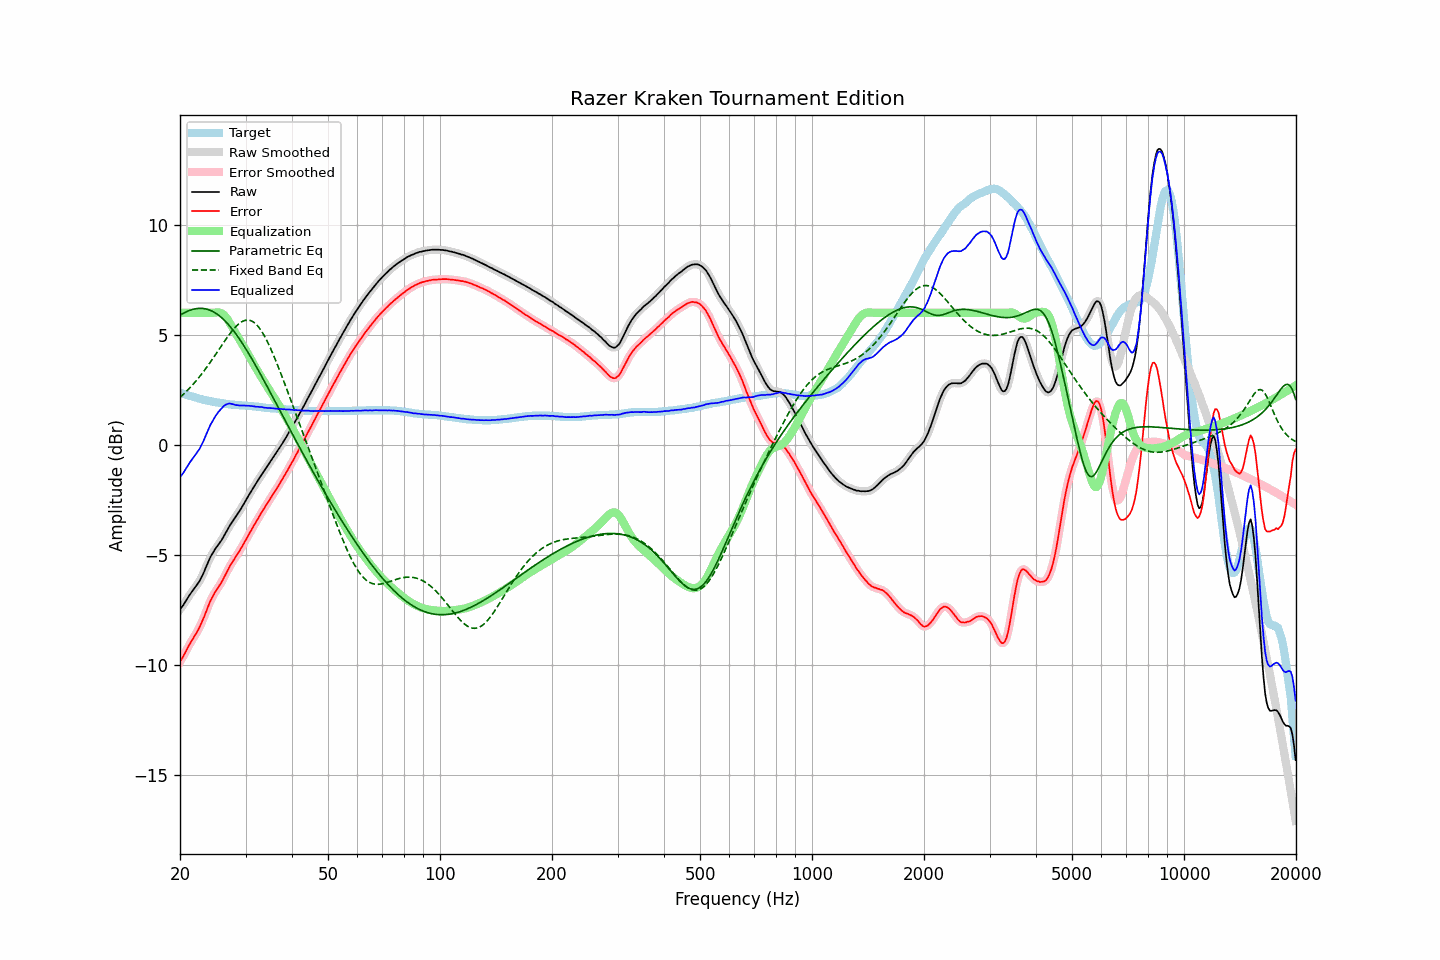

Data behind this chart, as committed beside it:
frequency, raw, error, smoothed, error_smoothed, equalization, parametric_eq, fixed_band_eq, equalized_raw, equalized_smoothed, target
20.00, -7.46, -9.84, -7.46, -9.84, 6.00, 5.90, 2.16, -1.46, -1.46, 2.38
20.20, -7.36, -9.72, -7.36, -9.72, 6.00, 5.94, 2.23, -1.36, -1.36, 2.36
20.40, -7.27, -9.60, -7.26, -9.59, 6.00, 5.98, 2.30, -1.27, -1.26, 2.33
20.61, -7.15, -9.46, -7.15, -9.46, 6.00, 6.02, 2.37, -1.15, -1.15, 2.31
20.81, -7.03, -9.32, -7.04, -9.32, 6.00, 6.05, 2.44, -1.03, -1.04, 2.29
21.02, -6.92, -9.18, -6.92, -9.18, 6.00, 6.09, 2.51, -0.92, -0.92, 2.26
21.23, -6.80, -9.04, -6.81, -9.04, 6.00, 6.11, 2.59, -0.80, -0.81, 2.24
21.44, -6.70, -8.92, -6.70, -8.92, 6.00, 6.14, 2.66, -0.70, -0.70, 2.22
21.66, -6.60, -8.80, -6.60, -8.79, 6.00, 6.16, 2.74, -0.60, -0.60, 2.20
21.87, -6.50, -8.68, -6.50, -8.68, 6.00, 6.18, 2.83, -0.50, -0.50, 2.18
22.09, -6.40, -8.56, -6.40, -8.56, 6.00, 6.19, 2.91, -0.40, -0.40, 2.16
22.31, -6.30, -8.44, -6.30, -8.43, 6.00, 6.20, 3.00, -0.30, -0.30, 2.14
22.54, -6.19, -8.30, -6.18, -8.29, 6.00, 6.21, 3.09, -0.19, -0.18, 2.11
22.76, -6.05, -8.14, -6.06, -8.14, 6.00, 6.21, 3.18, -0.05, -0.06, 2.09
22.99, -5.91, -7.98, -5.91, -7.97, 6.00, 6.20, 3.27, 0.09, 0.09, 2.07
23.22, -5.75, -7.80, -5.75, -7.79, 6.00, 6.19, 3.37, 0.25, 0.25, 2.05
23.45, -5.57, -7.61, -5.58, -7.61, 6.00, 6.18, 3.47, 0.43, 0.42, 2.04
23.69, -5.40, -7.42, -5.40, -7.42, 6.00, 6.16, 3.57, 0.60, 0.60, 2.02
23.92, -5.23, -7.24, -5.23, -7.23, 6.00, 6.14, 3.67, 0.77, 0.77, 2.01
24.16, -5.07, -7.06, -5.08, -7.07, 6.00, 6.11, 3.78, 0.93, 0.92, 1.99
24.40, -4.95, -6.93, -4.94, -6.92, 6.00, 6.08, 3.88, 1.05, 1.06, 1.98
24.65, -4.82, -6.79, -4.82, -6.78, 6.01, 6.04, 3.99, 1.18, 1.18, 1.97
24.89, -4.71, -6.66, -4.71, -6.66, 6.02, 6.00, 4.10, 1.31, 1.30, 1.95
25.14, -4.61, -6.55, -4.61, -6.54, 6.03, 5.95, 4.20, 1.42, 1.42, 1.94
25.39, -4.51, -6.44, -4.51, -6.44, 6.02, 5.90, 4.31, 1.52, 1.51, 1.93
25.65, -4.41, -6.33, -4.41, -6.33, 6.01, 5.84, 4.42, 1.60, 1.60, 1.92
25.91, -4.30, -6.21, -4.30, -6.20, 5.98, 5.78, 4.53, 1.67, 1.68, 1.91
26.16, -4.17, -6.06, -4.17, -6.07, 5.92, 5.71, 4.64, 1.76, 1.75, 1.90
26.43, -4.04, -5.92, -4.04, -5.92, 5.85, 5.64, 4.75, 1.81, 1.81, 1.88
26.69, -3.91, -5.78, -3.91, -5.78, 5.76, 5.56, 4.85, 1.85, 1.85, 1.87
26.96, -3.78, -5.64, -3.78, -5.64, 5.66, 5.48, 4.95, 1.88, 1.88, 1.86
27.23, -3.65, -5.50, -3.66, -5.50, 5.54, 5.40, 5.05, 1.89, 1.88, 1.85
27.50, -3.54, -5.38, -3.54, -5.38, 5.41, 5.31, 5.15, 1.87, 1.87, 1.84
27.77, -3.43, -5.27, -3.43, -5.26, 5.28, 5.22, 5.23, 1.85, 1.85, 1.84
28.05, -3.32, -5.15, -3.32, -5.15, 5.15, 5.12, 5.32, 1.83, 1.83, 1.83
28.33, -3.22, -5.04, -3.22, -5.04, 5.03, 5.02, 5.40, 1.81, 1.82, 1.82
28.62, -3.10, -4.92, -3.11, -4.92, 4.92, 4.92, 5.46, 1.81, 1.81, 1.82
28.90, -3.00, -4.81, -3.00, -4.81, 4.80, 4.81, 5.53, 1.80, 1.80, 1.81
29.19, -2.88, -4.69, -2.88, -4.68, 4.68, 4.70, 5.58, 1.80, 1.80, 1.81
29.48, -2.76, -4.56, -2.76, -4.56, 4.55, 4.59, 5.62, 1.79, 1.79, 1.80
29.78, -2.63, -4.43, -2.63, -4.43, 4.42, 4.48, 5.65, 1.79, 1.79, 1.80
30.08, -2.50, -4.29, -2.51, -4.29, 4.30, 4.36, 5.67, 1.79, 1.79, 1.79
30.38, -2.38, -4.17, -2.38, -4.16, 4.17, 4.24, 5.67, 1.78, 1.79, 1.79
30.68, -2.25, -4.03, -2.26, -4.03, 4.04, 4.12, 5.67, 1.78, 1.78, 1.78
30.99, -2.13, -3.90, -2.13, -3.90, 3.91, 4.00, 5.65, 1.77, 1.77, 1.77
31.30, -2.01, -3.78, -2.01, -3.77, 3.78, 3.87, 5.61, 1.76, 1.77, 1.77
31.61, -1.89, -3.65, -1.90, -3.65, 3.65, 3.75, 5.57, 1.76, 1.75, 1.76
31.93, -1.78, -3.53, -1.78, -3.53, 3.52, 3.62, 5.51, 1.74, 1.75, 1.75
32.24, -1.66, -3.41, -1.66, -3.40, 3.40, 3.49, 5.43, 1.74, 1.74, 1.75
32.57, -1.54, -3.28, -1.54, -3.28, 3.28, 3.36, 5.35, 1.74, 1.73, 1.74
32.89, -1.43, -3.16, -1.43, -3.15, 3.16, 3.22, 5.25, 1.73, 1.73, 1.73
33.22, -1.31, -3.03, -1.32, -3.03, 3.04, 3.09, 5.14, 1.72, 1.72, 1.72
33.55, -1.21, -2.92, -1.21, -2.91, 2.92, 2.96, 5.02, 1.71, 1.71, 1.71
33.89, -1.10, -2.80, -1.10, -2.80, 2.80, 2.82, 4.89, 1.69, 1.70, 1.70
34.23, -0.99, -2.68, -0.99, -2.68, 2.68, 2.69, 4.75, 1.69, 1.69, 1.69
34.57, -0.88, -2.57, -0.88, -2.56, 2.56, 2.55, 4.60, 1.68, 1.68, 1.69
34.92, -0.77, -2.45, -0.77, -2.45, 2.45, 2.41, 4.44, 1.68, 1.68, 1.68
35.27, -0.66, -2.33, -0.66, -2.33, 2.33, 2.28, 4.28, 1.67, 1.67, 1.67
35.62, -0.55, -2.22, -0.55, -2.22, 2.22, 2.14, 4.11, 1.67, 1.67, 1.67
35.97, -0.45, -2.11, -0.45, -2.11, 2.11, 2.00, 3.94, 1.66, 1.66, 1.66
... 635 more rows
